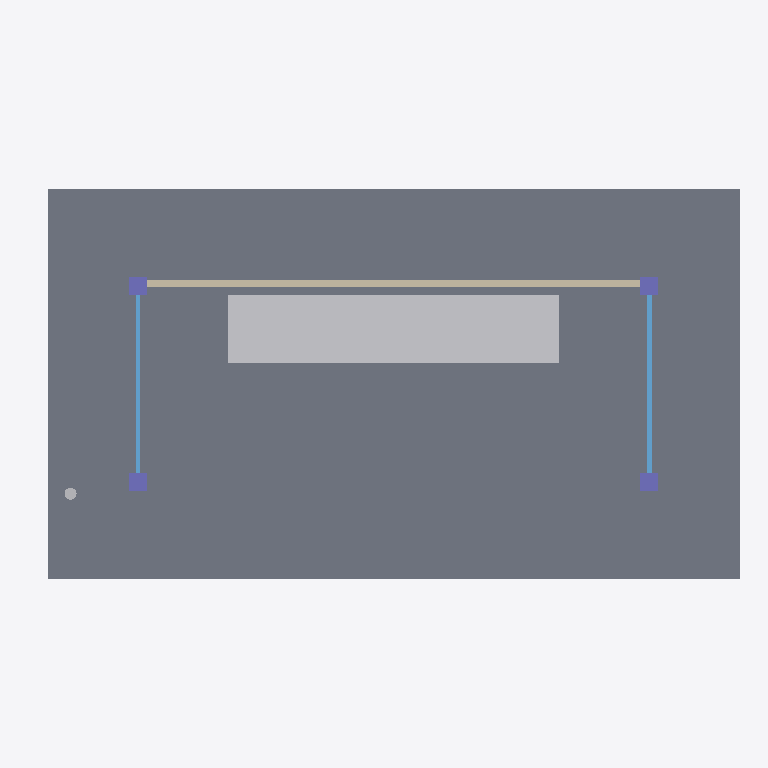
Plan cut of the same IFC building model at storey 'Ground Level' (level 0.00 m, cut at 1.40 m), seen from above with north up, elements coloured by IFC class: 4 columns (violet), 3 other elements (light grey), 2 windows (light blue), 1 slab (grey), 1 wall (beige). Cut surfaces are drawn darker.
Extent 4.7 m × 2.6 m × 2.8 m (x, y, z). Storeys (1): Ground Level at 0.00 m. Elements (20): 4 IfcBeam, 4 IfcColumn, 4 IfcFurniture, 3 IfcSlab, 2 IfcBuildingElementProxy, 2 IfcWindow, 1 IfcWall.

HEADER;
FILE_DESCRIPTION(('ViewDefinition[DesignTransferView]'),'2;1');
FILE_NAME('mini-capstone.ifc','2026-10-26T00:29:39+08:00',(''),(''),'IfcOpenShell 0.9.0','Bonsai 0.9.0','Nobody');
FILE_SCHEMA(('IFC4'));
ENDSEC;
DATA;
#1=IFCPROJECT('1Ra0AcPN16Zh5Ekp7Sq_3l',$,'Bus Stop Mini-Capstone',$,$,$,$,(#10,#22),#5);
#27=IFCSITE('2$2mQlTUn00wPuAQ$6_UcG',$,'Site',$,$,#50,$,$,$,$,$,$,$,$);
#33=IFCBUILDING('36Y0JwFAzCXRe42Eq7dZYj',$,'Bus Stop',$,$,#56,$,$,$,$,$,$);
#39=IFCBUILDINGSTOREY('1$rx4XroX1OhdIAivTc2l9',$,'Ground Level',$,$,#62,$,$,$,$);
#77=IFCSLAB('3XKUMd2Zv1FQmhZX_ggQ0S',$,'Platform Slab',$,$,#396,#79,$,.FLOOR.);
#342=IFCFURNITURE('3n9V6q58TBuQBlKAO8RY4x',$,'Bench Seat',$,$,#602,#343,$,.CHAIR.);
#122=IFCWALL('0Sw5JF9rDDPBTyDca7FVbh',$,'Back Wall Panel',$,$,#411,#123,$,.PARTITIONING.);
#306=IFCFURNITURE('2Ifkf_8Wj1m88Vob87cQ_I',$,'Bench Backrest',$,$,#587,#307,$,.CHAIR.);
#138=IFCWINDOW('1F2MKD6sz8gxosNnCWelWP',$,'Side Glass Right',$,$,#416,#139,$,$,$,.WINDOW.,$,$);
#150=IFCWINDOW('1yEZAnJ0j6ogE_n4enhsTy',$,'Side Glass Left',$,$,#421,#151,$,$,$,.WINDOW.,$,$);
#354=IFCCOLUMN('2DUK5vi0b7If0dcO2XDXKk',$,'Column C1',$,$,#607,#355,$,.COLUMN.);
#378=IFCCOLUMN('04rIykGV98H9H$getdubE5',$,'Column C3',$,$,#617,#379,$,.COLUMN.);
#366=IFCCOLUMN('1dQJXY39X4EPGBmXBsKofz',$,'Column C2',$,$,#612,#367,$,.COLUMN.);
#390=IFCCOLUMN('343P5PR114FuHj0L_03tw_',$,'Column C4',$,$,#622,#391,$,.COLUMN.);
#194=IFCBUILDINGELEMENTPROXY('0T3B5yggH02gIbvoCTgYoj',$,'Sign Pole',$,$,#426,#195,$,.ELEMENT.);
ENDSEC;
